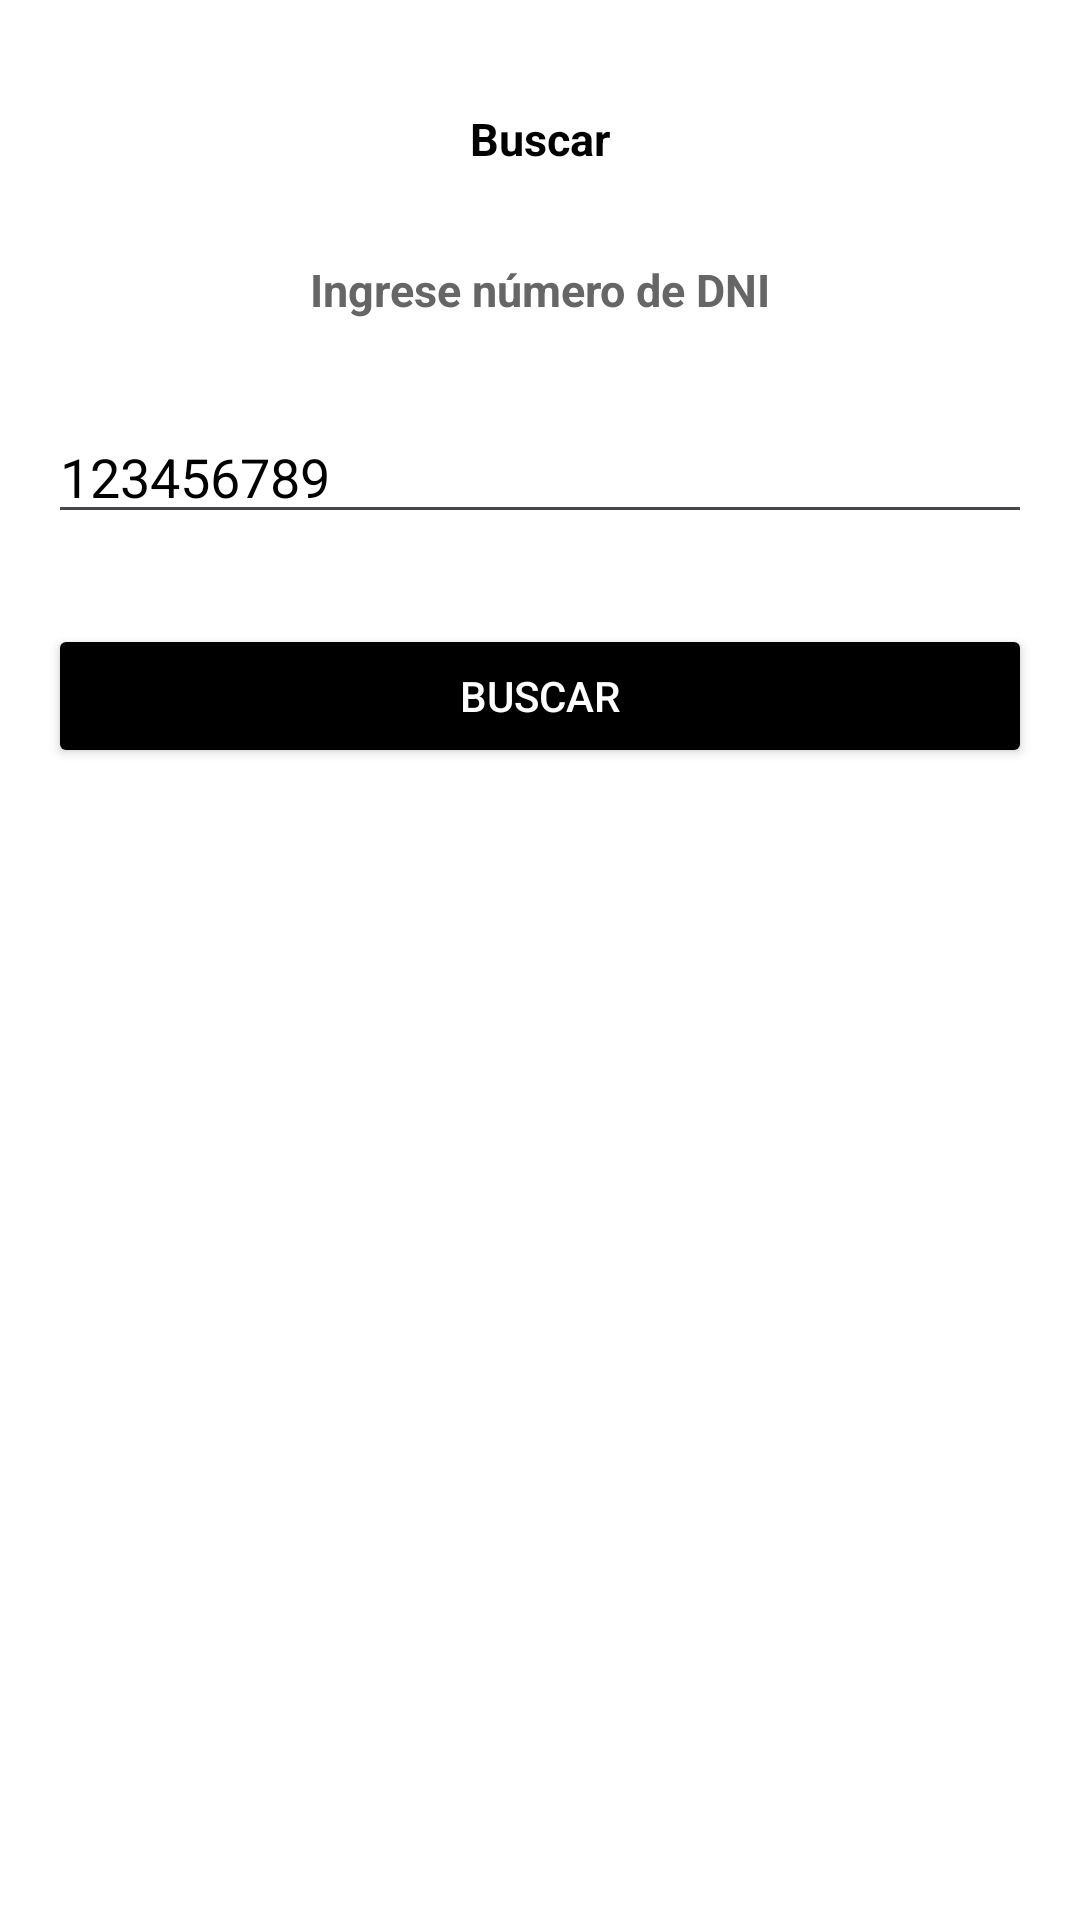

Here is an Android app screen rendered from its layout file. Give the layout XML and the strings, colors and styles it references.
<!-- AndroidManifest.xml: application theme Theme.PrimerPoyectoDAM2026 -->
<!-- res/layout/activity_buscar_socio.xml -->
<?xml version="1.0" encoding="utf-8"?>
<LinearLayout
    android:layout_width="match_parent"
    android:layout_height="match_parent"
    android:padding="16dp"
    android:orientation="vertical"
    android:background="@color/white"
    xmlns:android="http://schemas.android.com/apk/res/android">

    <TextView
        android:layout_width="match_parent"
        android:layout_height="wrap_content"
        android:layout_marginTop="20dp"
        android:layout_marginBottom="10dp"
        android:text="Buscar"
        android:textColor="@color/black"
        android:textSize="15sp"
        android:textStyle="bold"
        android:gravity="center"/>

    <TextView
        android:layout_width="wrap_content"
        android:layout_height="wrap_content"
        android:layout_marginTop="20dp"
        android:layout_marginBottom="10dp"
        android:layout_gravity="center"
        android:text="Ingrese número de DNI"
        android:textSize="15sp"
        android:textStyle="bold"
        android:textColor="#666666"/>

    <EditText
        android:id="@+id/txtDocumentoSocio"
        android:layout_width="match_parent"
        android:layout_height="wrap_content"
        android:layout_marginTop="20dp"
        android:layout_marginBottom="10dp"
        android:hint="123456789"
        android:textColorHint="@color/black"
        android:textColor="@color/black"/>

    <Button
        android:id="@+id/btnBuscarSocio"
        android:layout_width="match_parent"
        android:layout_height="wrap_content"
        android:layout_marginTop="20dp"
        android:text="Buscar"
        android:textColor="@color/white"
        android:backgroundTint="@color/black"/>

</LinearLayout>
<!-- resources referenced by this layout -->
<resources>
  <color name="black">#FF000000</color>
  <color name="white">#FFFFFFFF</color>
  <style name="Theme.PrimerPoyectoDAM2026" parent="Base.Theme.PrimerPoyectoDAM2026" />
  <style name="Base.Theme.PrimerPoyectoDAM2026" parent="Theme.Material3.DayNight.NoActionBar">
          
          
      </style>
</resources>
